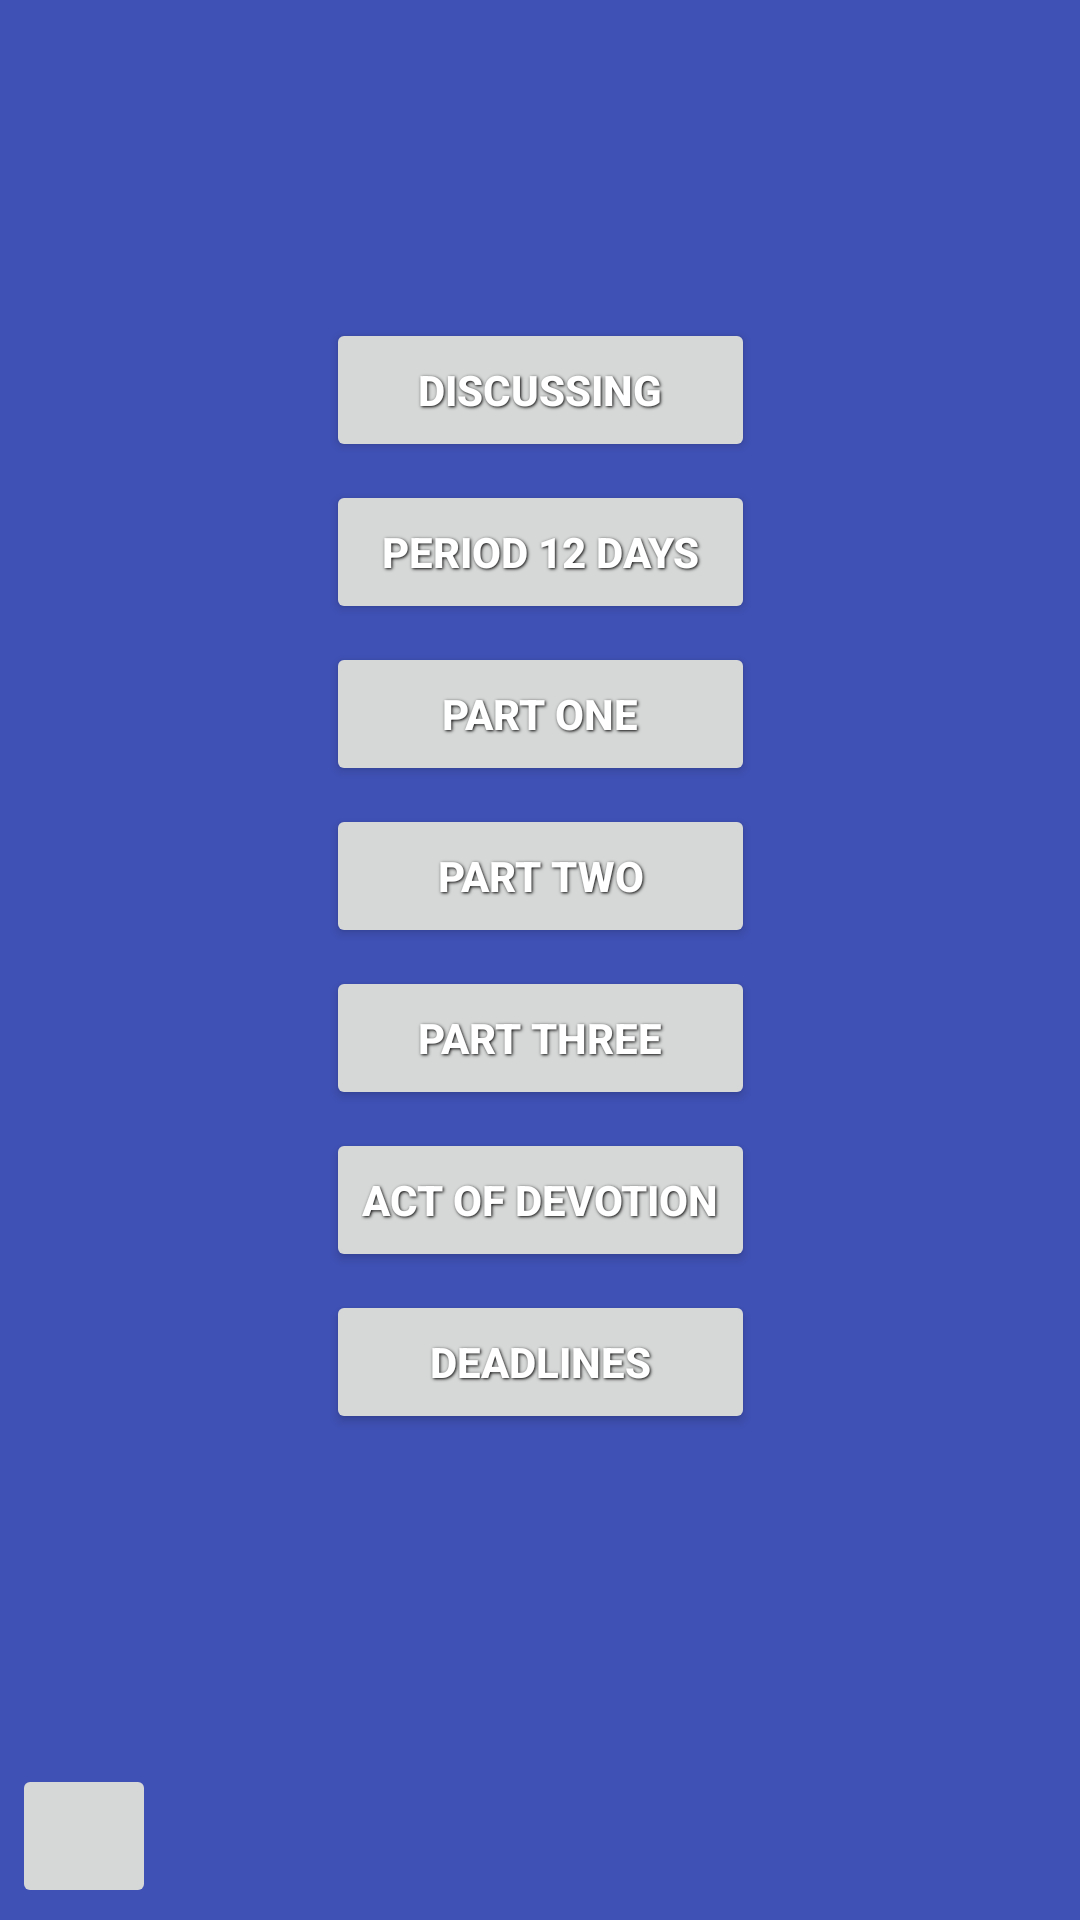

Write the Android layout XML for this screen, with the resource values it uses.
<!-- AndroidManifest.xml: application theme Theme.NiewolnikMaryi -->
<!-- res/layout/activity_traktat.xml -->
<?xml version="1.0" encoding="utf-8"?>
<androidx.constraintlayout.widget.ConstraintLayout xmlns:android="http://schemas.android.com/apk/res/android"
    xmlns:app="http://schemas.android.com/apk/res-auto"
    xmlns:tools="http://schemas.android.com/tools"
    android:layout_width="match_parent"
    android:layout_height="match_parent"
    android:background="@color/def_2"
    android:id="@+id/main"
    tools:context=".Activity_Traktat">

    <LinearLayout
        android:id="@+id/linearLayout2"
        android:layout_width="wrap_content"
        android:layout_height="wrap_content"
        android:orientation="vertical"
        app:layout_constraintBottom_toTopOf="@+id/bottom_toolbar"
        app:layout_constraintEnd_toEndOf="parent"
        app:layout_constraintStart_toStartOf="parent"
        app:layout_constraintTop_toTopOf="parent">

        <Button
            android:id="@+id/button1"
            style="@style/button_style"
            android:layout_width="match_parent"
            android:layout_height="wrap_content"
            android:text="@string/traktat_button1"
            android:textSize="@dimen/medium" />

        <Button
            android:id="@+id/button2"
            style="@style/button_style"
            android:layout_width="match_parent"
            android:layout_height="wrap_content"
            android:layout_marginTop="10dp"
            android:text="@string/traktat_button2"
            android:textSize="@dimen/medium" />

        <Button
            android:id="@+id/button3"
            style="@style/button_style"
            android:layout_width="match_parent"
            android:layout_height="wrap_content"
            android:layout_marginTop="10dp"
            android:text="@string/traktat_button3"
            android:textSize="@dimen/medium" />

        <Button
            android:id="@+id/button4"
            style="@style/button_style"
            android:layout_width="match_parent"
            android:layout_height="wrap_content"
            android:layout_marginTop="10dp"
            android:text="@string/traktat_button4"
            android:textSize="@dimen/medium" />

        <Button
            android:id="@+id/button5"
            style="@style/button_style"
            android:layout_width="match_parent"
            android:layout_height="wrap_content"
            android:layout_marginTop="10dp"
            android:text="@string/traktat_button5"
            android:textSize="@dimen/medium" />

        <Button
            android:id="@+id/button6"
            style="@style/button_style"
            android:layout_width="match_parent"
            android:layout_height="wrap_content"
            android:layout_marginTop="10dp"
            android:text="@string/traktat_button6"
            android:textSize="@dimen/medium" />

        <Button
            android:id="@+id/button7"
            style="@style/button_style"
            android:layout_width="match_parent"
            android:layout_height="wrap_content"
            android:layout_marginTop="10dp"
            android:text="@string/traktat_button7"
            android:textSize="@dimen/medium" />


    </LinearLayout>

    <FrameLayout
        android:id="@+id/ad_view_container"
        android:layout_width="match_parent"
        android:layout_height="wrap_content"
        app:layout_constraintBottom_toTopOf="@+id/bottom_toolbar"
        app:layout_constraintEnd_toEndOf="parent"
        app:layout_constraintStart_toStartOf="parent" />

    <LinearLayout
        android:id="@+id/bottom_toolbar"
        android:layout_width="match_parent"
        android:layout_height="wrap_content"
        android:orientation="horizontal"
        android:padding="4dp"
        app:layout_constraintBottom_toBottomOf="parent"
        app:layout_constraintEnd_toEndOf="parent"
        app:layout_constraintStart_toStartOf="parent">

        <ImageButton
            android:id="@+id/button_back"
            android:layout_width="48dp"
            android:layout_height="48dp"
            android:src="@drawable/arrow_back_white_24"
            tools:ignore="contentDescription,SpeakableTextPresentCheck" />

        <TextView
            android:id="@+id/toolbar_title"
            style="@style/textView_style"
            android:layout_width="match_parent"
            android:layout_height="wrap_content"
            android:layout_gravity="center_vertical"
            android:paddingEnd="48dp"
            android:textColor="@color/white"
            android:textSize="@dimen/medium"
            tools:ignore="RtlSymmetry" />

    </LinearLayout>


</androidx.constraintlayout.widget.ConstraintLayout>
<!-- resources referenced by this layout -->
<resources>
  <color name="def_2">#3F51B5</color>
  <color name="white">#FFFFFFFF</color>
  <string name="traktat_button1">Discussing</string>
  <string name="traktat_button2">Period 12 Days</string>
  <string name="traktat_button3">Part One</string>
  <string name="traktat_button4">Part Two</string>
  <string name="traktat_button5">Part Three</string>
  <string name="traktat_button6">Act of devotion</string>
  <string name="traktat_button7">Deadlines</string>
  <style name="button_style">
          <item name="android:layout_width">fill_parent</item>
          <item name="android:layout_height">wrap_content</item>
          <item name="android:textColor">@color/white</item>
          <item name="android:gravity">center</item>
          <item name="android:layout_margin">3dp</item>
          <item name="android:textSize">18sp</item>
          <item name="android:textStyle">bold</item>
          <item name="android:shadowColor">@color/black</item>
          <item name="android:shadowDx">1</item>
          <item name="android:shadowDy">1</item>
          <item name="backgroundTint">@null</item>
          <item name="android:shadowRadius">2</item>
      </style>
  <style name="textView_style">
          <item name="android:layout_width">wrap_content</item>
          <item name="android:layout_height">wrap_content</item>
          <item name="android:textColor">@color/white</item>
          <item name="android:gravity">center</item>
          <item name="android:layout_margin">5dp</item>
          <item name="android:textSize">16sp</item>
          <item name="android:textStyle">bold</item>
          <item name="android:shadowColor">@color/black</item>
          <item name="android:shadowDx">1</item>
          <item name="android:shadowDy">1</item>
          <item name="android:shadowRadius">2</item>
      </style>
  <style name="Theme.NiewolnikMaryi" parent="Base.Theme.NiewolnikMaryi" />
  <color name="black">#FF000000</color>
  <style name="Base.Theme.NiewolnikMaryi" parent="Theme.Material3.DayNight.NoActionBar">
          
          
          <item name="colorPrimary">@color/black</item>
      </style>
</resources>
